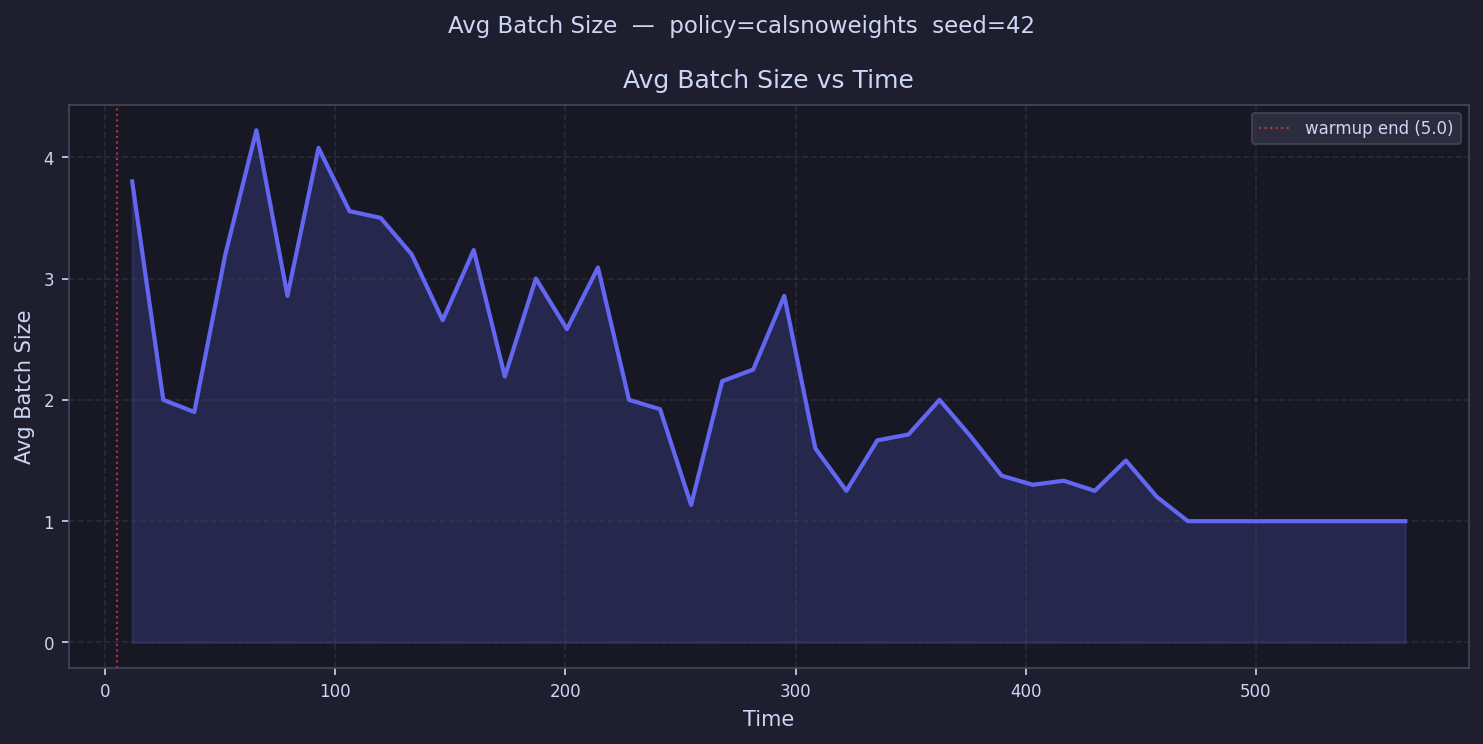

Source data for this figure (header and first rows):
time, avg_batch_size
11.75, 3.8
25.24, 2.0
38.73, 1.9
52.22, 3.2
65.71, 4.222
79.2, 2.857
92.69, 4.077
106.2, 3.556
119.7, 3.5
133.2, 3.2
146.7, 2.656
160.2, 3.235
173.6, 2.192
187.1, 3.0
200.6, 2.583
214.1, 3.091
227.6, 2.0
241.1, 1.923
254.6, 1.133
268.1, 2.154
281.6, 2.25
295.1, 2.857
308.6, 1.6
322.1, 1.25
335.5, 1.667
349, 1.714
362.5, 2.0
376, 1.7
389.5, 1.375
403, 1.3
416.5, 1.333
430, 1.25
443.5, 1.5
457, 1.2
470.5, 1.0
483.9, 1.0
497.4, 1.0
510.9, 1.0
524.4, 1.0
537.9, 1.0
551.4, 1.0
564.9, 1.0
578.4, 
591.9, 
605.4, 
618.9, 
632.4, 
645.8, 
659.3, 
672.8, 
